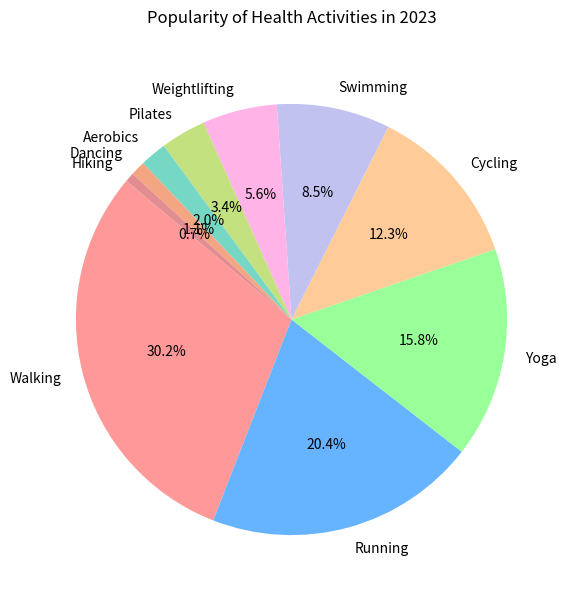

Write Python code to recreate this figure.

import matplotlib.pyplot as plt

# Data points
activities = [
    'Walking', 'Running', 'Yoga', 'Cycling', 'Swimming', 
    'Weightlifting', 'Pilates', 'Aerobics', 'Dancing', 'Hiking'
]

popularity = [
    30.2, 20.4, 15.8, 12.3, 8.5, 
    5.6, 3.4, 2.0, 1.1, 0.7
]

# Colors for each section
colors = [
    '#ff9999', '#66b3ff', '#99ff99', '#ffcc99', '#c2c2f0',
    '#ffb3e6', '#c4e17f', '#76d7c4', '#f4a582', '#e18d92'
]

# Resize the chart
plt.figure(figsize=(12, 7))

# Create the pie chart
plt.pie(popularity, labels=activities, colors=colors, autopct='%1.1f%%', startangle=140)

# Set the title
plt.title('Popularity of Health Activities in 2023', pad=20)

# Display the chart
plt.show()